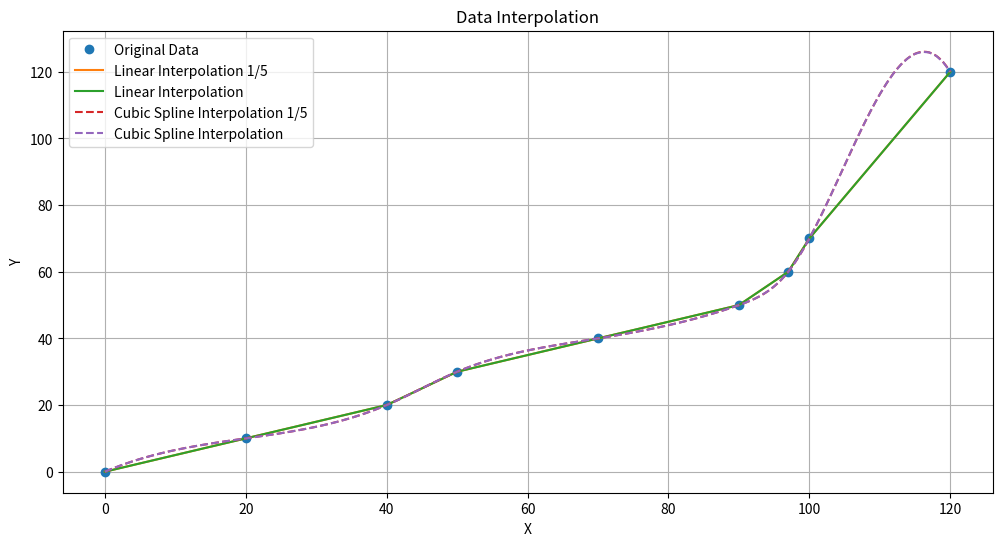

Reproduce this figure in Python.
# -*- coding: utf-8 -*-
"""
Created on Sat Apr 27 09:13:48 2024

[redacted]
"""

import numpy as np
import matplotlib.pyplot as plt
from scipy.interpolate import interp1d, CubicSpline

tsim = np.linspace(0, 120, 120*5+1)
tsim1 = np.linspace(0, 120, 120+1)


#interpolate data
x = [0, 20, 40, 50, 70, 90, 97, 100,120]
y = [0 ,10, 20, 30, 40, 50, 60, 70, 120]

y_linear_interp = np.interp(tsim, x, y)
y_linear_interp1 = np.interp(tsim1, x, y)
cubic_interp = CubicSpline(x, y)  # Note: Only use if you need smoother results
y_cubic_interp = cubic_interp(tsim)
y_cubic_interp1 = cubic_interp(tsim1)

# Plotting results
plt.figure(figsize=(12, 6))
plt.plot(x, y, 'o', label='Original Data')
plt.plot(tsim, y_linear_interp, '-', label='Linear Interpolation 1/5')
plt.plot(tsim1, y_linear_interp1, '-', label='Linear Interpolation')
plt.plot(tsim, y_cubic_interp, '--', label='Cubic Spline Interpolation 1/5')
plt.plot(tsim1, y_cubic_interp1, '--', label='Cubic Spline Interpolation')

plt.legend()
plt.title('Data Interpolation')
plt.xlabel('X')
plt.ylabel('Y')
plt.grid(True)
plt.show()